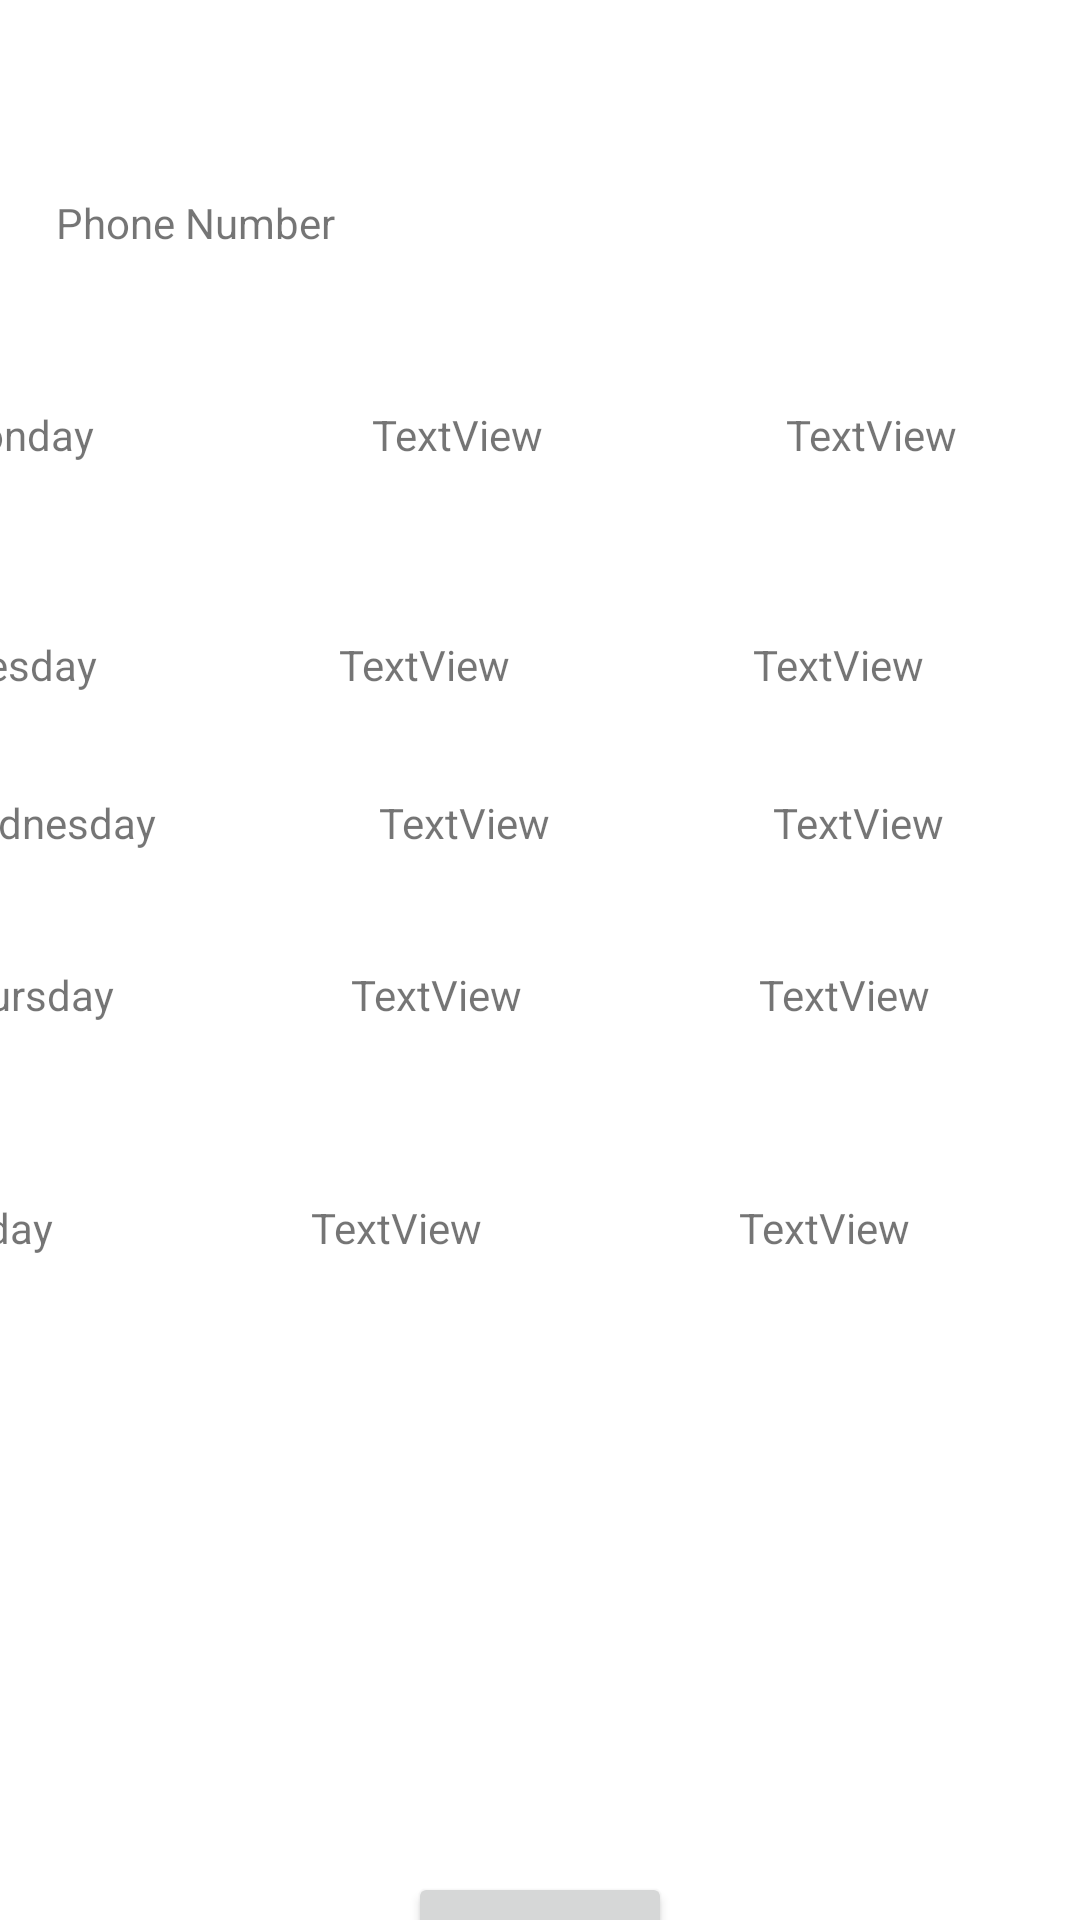

Write the Android layout XML for this screen, with the resource values it uses.
<!-- AndroidManifest.xml: application theme Theme.Byblos -->
<!-- res/layout/activity_customer_branch_profile.xml -->
<?xml version="1.0" encoding="utf-8"?>
<androidx.constraintlayout.widget.ConstraintLayout xmlns:android="http://schemas.android.com/apk/res/android"
    xmlns:app="http://schemas.android.com/apk/res-auto"
    xmlns:tools="http://schemas.android.com/tools"
    android:layout_width="match_parent"
    android:layout_height="match_parent"
    tools:context=".CustomerBranchProfile">

    <LinearLayout
        android:id="@+id/linearLayout4"
        android:layout_width="409dp"
        android:layout_height="25dp"
        android:layout_marginStart="10dp"
        android:layout_marginTop="200dp"
        android:layout_marginEnd="2dp"
        android:orientation="horizontal"
        app:layout_constraintBottom_toTopOf="@+id/button10"
        app:layout_constraintEnd_toEndOf="parent"
        app:layout_constraintStart_toStartOf="parent"
        app:layout_constraintTop_toTopOf="parent">

        <TextView
            android:id="@+id/textView60"
            android:layout_width="wrap_content"
            android:layout_height="wrap_content"
            android:layout_weight="1"
            android:text="Friday" />

        <TextView
            android:id="@+id/textView61"
            android:layout_width="wrap_content"
            android:layout_height="wrap_content"
            android:layout_weight="1"
            android:text="TextView" />

        <TextView
            android:id="@+id/textView62"
            android:layout_width="wrap_content"
            android:layout_height="wrap_content"
            android:layout_weight="1"
            android:text="TextView" />
    </LinearLayout>

    <LinearLayout
        android:id="@+id/linearLayout3"
        android:layout_width="409dp"
        android:layout_height="25dp"
        android:layout_marginStart="10dp"
        android:layout_marginEnd="2dp"
        android:orientation="horizontal"
        app:layout_constraintBottom_toTopOf="@+id/button11"
        app:layout_constraintEnd_toEndOf="parent"
        app:layout_constraintStart_toStartOf="parent"
        app:layout_constraintTop_toTopOf="parent">

        <TextView
            android:id="@+id/textView57"
            android:layout_width="wrap_content"
            android:layout_height="wrap_content"
            android:layout_weight="1"
            android:text="Thursday" />

        <TextView
            android:id="@+id/textView59"
            android:layout_width="wrap_content"
            android:layout_height="wrap_content"
            android:layout_weight="1"
            android:text="TextView" />

        <TextView
            android:id="@+id/textView58"
            android:layout_width="wrap_content"
            android:layout_height="wrap_content"
            android:layout_weight="1"
            android:text="TextView" />
    </LinearLayout>

    <LinearLayout
        android:id="@+id/linearLayout2"
        android:layout_width="409dp"
        android:layout_height="25dp"
        android:layout_marginStart="10dp"
        android:layout_marginTop="80dp"
        android:layout_marginEnd="2dp"
        android:layout_marginBottom="150dp"
        android:orientation="horizontal"
        app:layout_constraintBottom_toTopOf="@+id/button10"
        app:layout_constraintEnd_toEndOf="parent"
        app:layout_constraintStart_toStartOf="parent"
        app:layout_constraintTop_toTopOf="parent">

        <TextView
            android:id="@+id/textView54"
            android:layout_width="wrap_content"
            android:layout_height="wrap_content"
            android:layout_weight="1"
            android:text="Wednesday" />

        <TextView
            android:id="@+id/textView55"
            android:layout_width="wrap_content"
            android:layout_height="wrap_content"
            android:layout_weight="1"
            android:text="TextView" />

        <TextView
            android:id="@+id/textView56"
            android:layout_width="wrap_content"
            android:layout_height="wrap_content"
            android:layout_weight="1"
            android:text="TextView" />
    </LinearLayout>

    <LinearLayout
        android:id="@+id/linearLayout5"
        android:layout_width="409dp"
        android:layout_height="25dp"
        android:layout_marginStart="10dp"
        android:orientation="horizontal"
        app:layout_constraintBottom_toTopOf="@+id/linearLayout"
        app:layout_constraintEnd_toEndOf="parent"
        app:layout_constraintStart_toStartOf="parent"
        app:layout_constraintTop_toBottomOf="@+id/textView9">

        <TextView
            android:id="@+id/textView10"
            android:layout_width="143dp"
            android:layout_height="wrap_content"
            android:text="Monday" />

        <TextView
            android:id="@+id/textView11"
            android:layout_width="138dp"
            android:layout_height="wrap_content"
            android:text="TextView" />

        <TextView
            android:id="@+id/textView16"
            android:layout_width="131dp"
            android:layout_height="wrap_content"
            android:text="TextView" />
    </LinearLayout>

    <TextView
        android:id="@+id/textView5"
        android:layout_width="wrap_content"
        android:layout_height="wrap_content"
        android:layout_marginStart="45dp"
        android:layout_marginTop="28dp"
        android:layout_marginEnd="314dp"
        android:layout_marginBottom="30dp"
        android:text="Address"
        app:layout_constraintBottom_toTopOf="@+id/textView9"
        app:layout_constraintEnd_toEndOf="parent"
        app:layout_constraintStart_toStartOf="parent"
        app:layout_constraintTop_toTopOf="parent" />

    <TextView
        android:id="@+id/textView9"
        android:layout_width="wrap_content"
        android:layout_height="wrap_content"
        android:layout_marginStart="44dp"
        android:layout_marginTop="31dp"
        android:layout_marginEnd="274dp"
        android:layout_marginBottom="600dp"
        android:text="Phone Number"
        app:layout_constraintBottom_toBottomOf="parent"
        app:layout_constraintEnd_toEndOf="parent"
        app:layout_constraintStart_toStartOf="parent"
        app:layout_constraintTop_toBottomOf="@+id/textView5" />

    <Button
        android:id="@+id/button10"
        android:layout_width="wrap_content"
        android:layout_height="wrap_content"
        android:layout_marginTop="280dp"
        android:text="Rate"
        app:layout_constraintBottom_toTopOf="@+id/button11"
        app:layout_constraintEnd_toEndOf="parent"
        app:layout_constraintStart_toStartOf="parent"
        app:layout_constraintTop_toBottomOf="@+id/linearLayout3" />

    <Button
        android:id="@+id/button11"
        android:layout_width="wrap_content"
        android:layout_height="wrap_content"
        android:layout_marginTop="650dp"
        android:onClick="backToMain"
        android:text="Back"
        app:layout_constraintBottom_toBottomOf="parent"
        app:layout_constraintEnd_toEndOf="parent"
        app:layout_constraintStart_toStartOf="parent"
        app:layout_constraintTop_toTopOf="parent" />

    <LinearLayout
        android:id="@+id/linearLayout"
        android:layout_width="409dp"
        android:layout_height="25dp"
        android:layout_marginStart="10dp"
        android:layout_marginEnd="2dp"
        android:layout_marginBottom="175dp"
        android:orientation="horizontal"
        app:layout_constraintBottom_toTopOf="@+id/button10"
        app:layout_constraintEnd_toEndOf="parent"
        app:layout_constraintStart_toStartOf="parent"
        app:layout_constraintTop_toTopOf="parent">

        <TextView
            android:id="@+id/textView51"
            android:layout_width="wrap_content"
            android:layout_height="wrap_content"
            android:layout_weight="1"
            android:text="Tuesday" />

        <TextView
            android:id="@+id/textView52"
            android:layout_width="wrap_content"
            android:layout_height="wrap_content"
            android:layout_weight="1"
            android:text="TextView" />

        <TextView
            android:id="@+id/textView53"
            android:layout_width="wrap_content"
            android:layout_height="wrap_content"
            android:layout_weight="1"
            android:text="TextView" />
    </LinearLayout>

</androidx.constraintlayout.widget.ConstraintLayout>
<!-- resources referenced by this layout -->
<resources>
  <style name="Theme.Byblos" parent="Theme.MaterialComponents.DayNight.DarkActionBar">
          
          <item name="colorPrimary">@color/purple_500</item>
          <item name="colorPrimaryVariant">@color/purple_700</item>
          <item name="colorOnPrimary">@color/white</item>
          
          <item name="colorSecondary">@color/teal_200</item>
          <item name="colorSecondaryVariant">@color/teal_700</item>
          <item name="colorOnSecondary">@color/black</item>
          
          <item name="android:statusBarColor" tools:targetApi="l">?attr/colorPrimaryVariant</item>
          
      </style>
  <!-- not gathered from this repository: default colours our renderer supplied (Android Studio template values) -->
  <color name="purple_500">#FF6200EE</color>
  <color name="purple_700">#FF3700B3</color>
  <color name="teal_200">#FF03DAC5</color>
  <color name="teal_700">#FF018786</color>
  <color name="black">#FF000000</color>
  <color name="white">#FFFFFFFF</color>
</resources>
